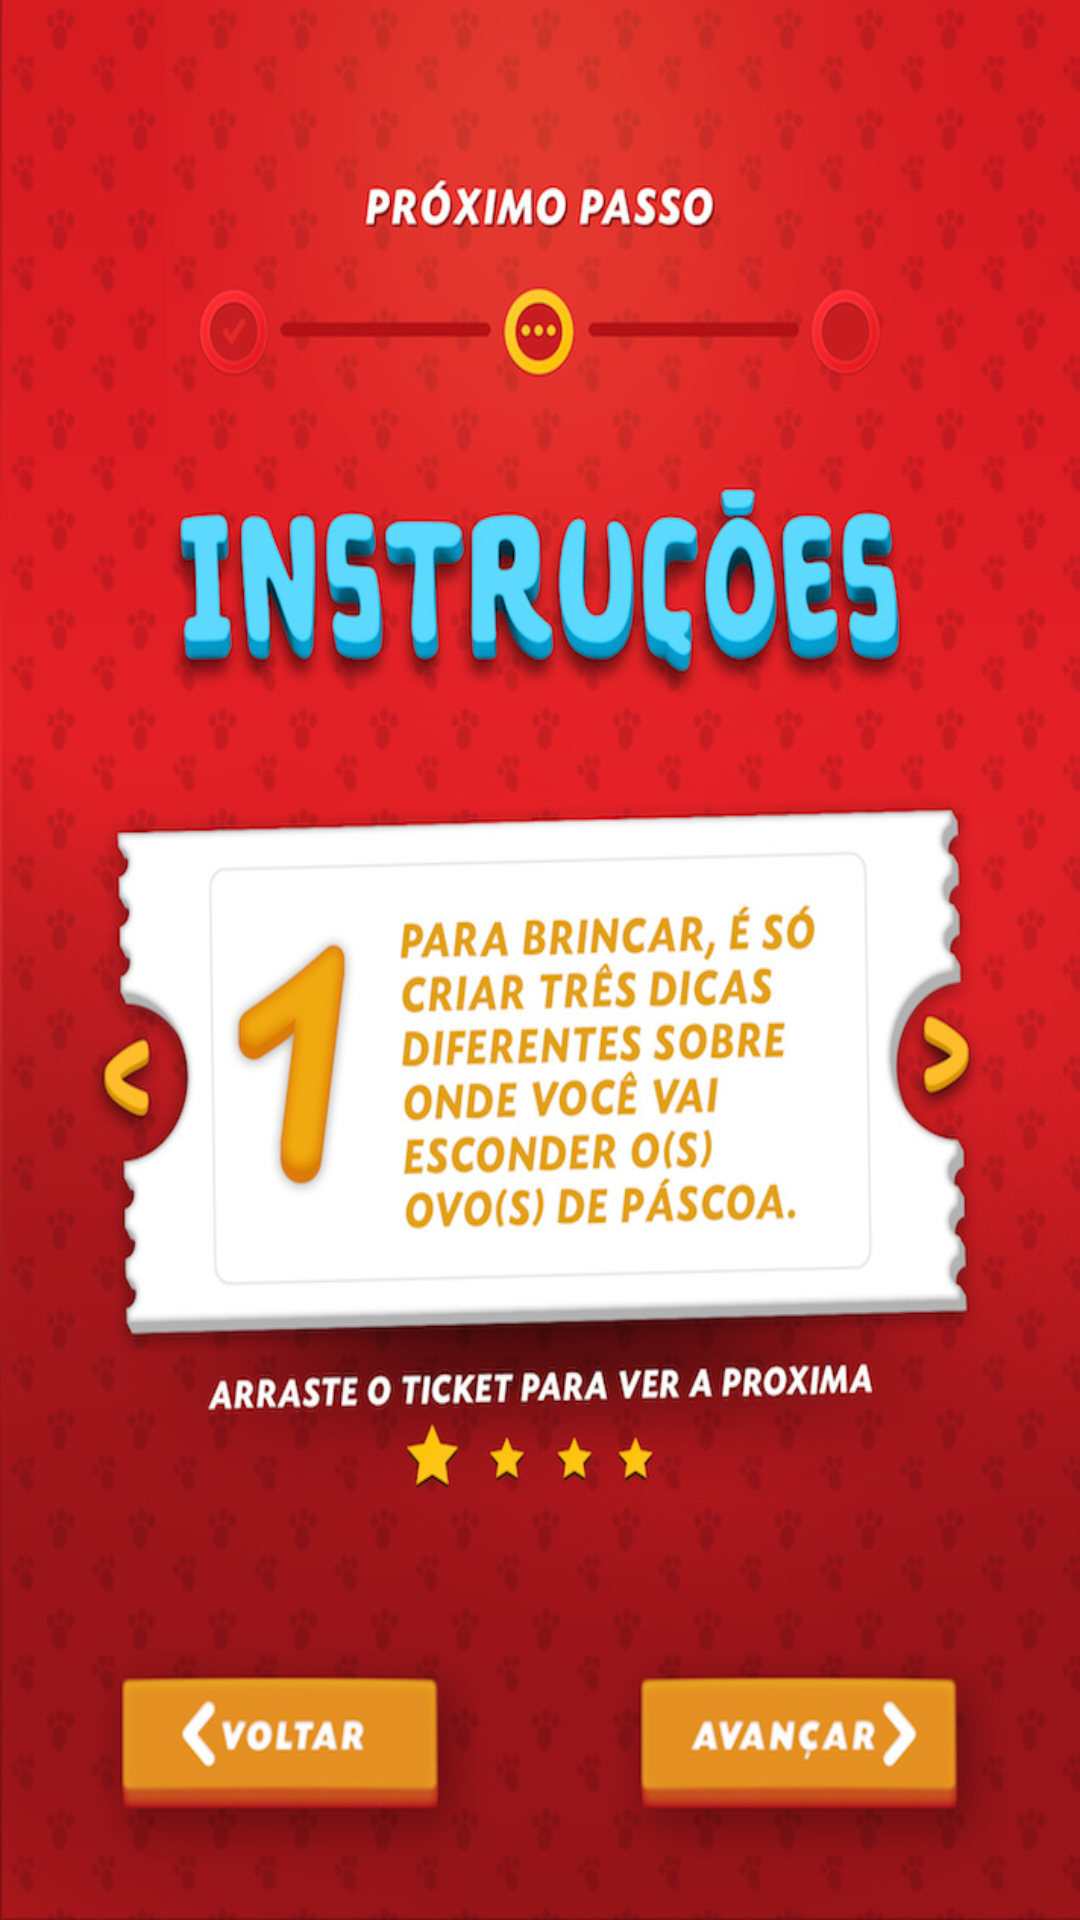

Produce the Android XML layout that renders to this screen, including the resource entries it uses.
<!-- AndroidManifest.xml: application theme AppTheme -->
<!-- res/layout/activity_esconder3.xml -->
<RelativeLayout xmlns:android="http://schemas.android.com/apk/res/android"
    xmlns:tools="http://schemas.android.com/tools" android:layout_width="match_parent"
    android:layout_height="match_parent"
    tools:context="com.jwt.cacaaosovos.Esconder3"
    android:background="@drawable/i009"
    android:onClick="esconder4">



</RelativeLayout>
<!-- resources referenced by this layout -->
<resources>
  <!-- drawable i009: jpg bitmap (drawable, 211433 bytes) -->
  <style name="AppTheme" parent="Theme.AppCompat.Light.DarkActionBar">
          <item name="android:windowNoTitle">true</item>
          <item name="android:windowBackground">@drawable/i001</item>    </style>
  <!-- drawable i001: jpg bitmap (drawable, 103940 bytes) -->
</resources>
